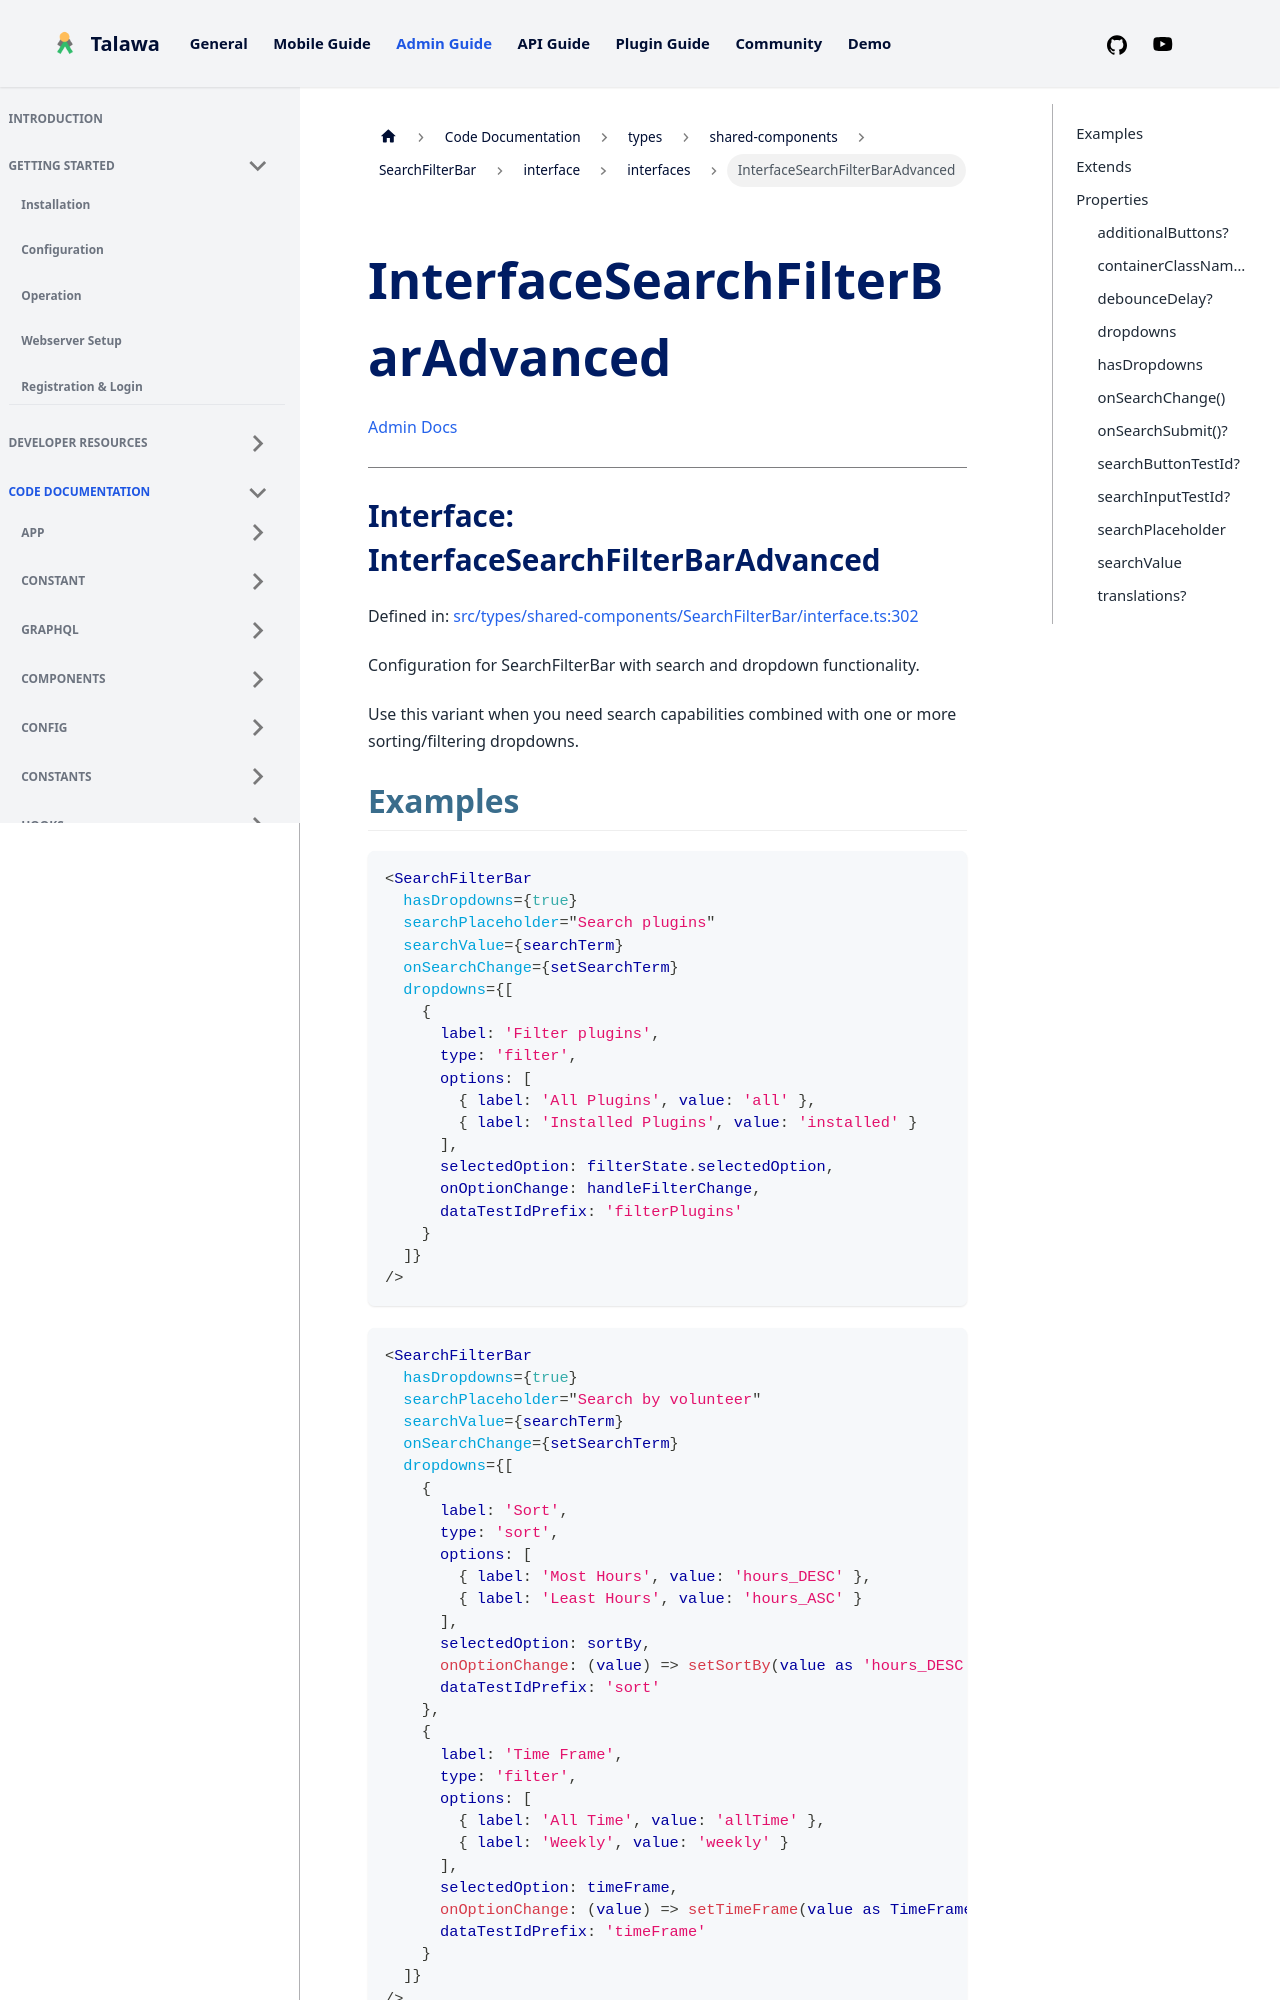

repository: PalisadoesFoundation/talawa-admin · page: docs/auto-docs/types/shared-components/SearchFilterBar/interface/interfaces/InterfaceSearchFilterBarAdvanced/index.html · generator: docusaurus

[Admin Docs](/)

***

# Interface: InterfaceSearchFilterBarAdvanced

Defined in: [src/types/shared-components/SearchFilterBar/interface.ts:302](https://github.com/PalisadoesFoundation/talawa-admin/blob/main/src/types/shared-components/SearchFilterBar/interface.ts#L302)

Configuration for SearchFilterBar with search and dropdown functionality.

Use this variant when you need search capabilities combined with one or more
sorting/filtering dropdowns.

## Examples

```tsx
<SearchFilterBar
  hasDropdowns={true}
  searchPlaceholder="Search plugins"
  searchValue={searchTerm}
  onSearchChange={setSearchTerm}
  dropdowns={[
    {
      label: 'Filter plugins',
      type: 'filter',
      options: [
        { label: 'All Plugins', value: 'all' },
        { label: 'Installed Plugins', value: 'installed' }
      ],
      selectedOption: filterState.selectedOption,
      onOptionChange: handleFilterChange,
      dataTestIdPrefix: 'filterPlugins'
    }
  ]}
/>
```

```tsx
<SearchFilterBar
  hasDropdowns={true}
  searchPlaceholder="Search by volunteer"
  searchValue={searchTerm}
  onSearchChange={setSearchTerm}
  dropdowns={[
    {
      label: 'Sort',
      type: 'sort',
      options: [
        { label: 'Most Hours', value: 'hours_DESC' },
        { label: 'Least Hours', value: 'hours_ASC' }
      ],
      selectedOption: sortBy,
      onOptionChange: (value) => setSortBy(value as 'hours_DESC' | 'hours_ASC'),
      dataTestIdPrefix: 'sort'
    },
    {
      label: 'Time Frame',
      type: 'filter',
      options: [
        { label: 'All Time', value: 'allTime' },
        { label: 'Weekly', value: 'weekly' }
      ],
      selectedOption: timeFrame,
      onOptionChange: (value) => setTimeFrame(value as TimeFrame),
      dataTestIdPrefix: 'timeFrame'
    }
  ]}
/>
```

## Extends

- `InterfaceSearchFilterBarBase`

## Properties
